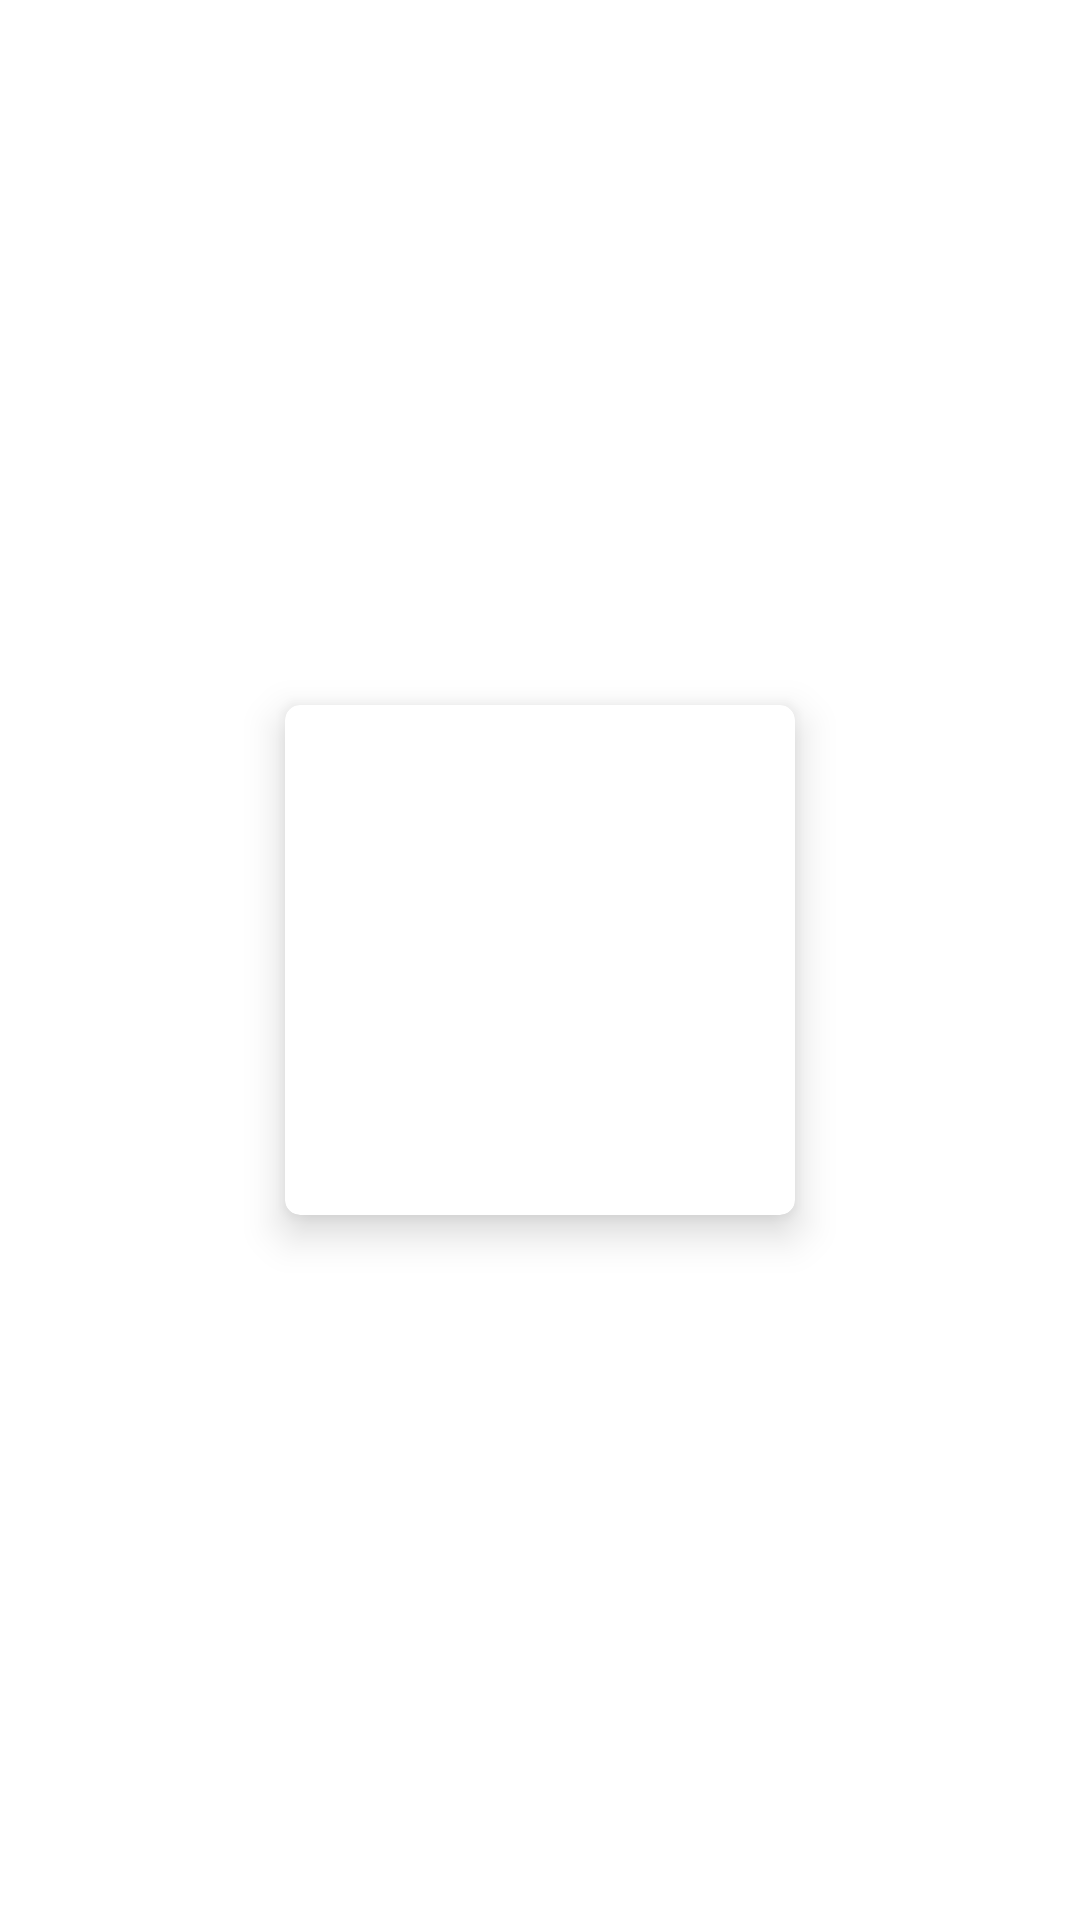

Here is an Android app screen rendered from its layout file. Give the layout XML and the strings, colors and styles it references.
<!-- AndroidManifest.xml: application theme Theme.Movies -->
<!-- res/layout/movie_category_cell.xml -->
<?xml version="1.0" encoding="utf-8"?>
<androidx.constraintlayout.widget.ConstraintLayout xmlns:android="http://schemas.android.com/apk/res/android"
    android:layout_width="match_parent"
    android:layout_height="wrap_content"
    xmlns:app="http://schemas.android.com/apk/res-auto"
    xmlns:tools="http://schemas.android.com/tools"
    android:padding="8dp">

    <androidx.cardview.widget.CardView
        android:id="@+id/card_view"
        android:layout_width="wrap_content"
        android:layout_height="wrap_content"
        android:foreground="@drawable/ripple_catecory_cell"
        android:clickable="true"
        app:cardCornerRadius="5dp"
        app:cardElevation="8dp"
        android:layout_margin="10dp"
        app:layout_constraintTop_toTopOf="parent"
        app:layout_constraintBottom_toBottomOf="parent"
        app:layout_constraintStart_toStartOf="parent"
        app:layout_constraintEnd_toEndOf="parent">

        <ImageView
            android:id="@+id/image_movie_category"
            android:layout_width="170dp"
            android:layout_height="170dp"
            android:scaleType="fitXY"
            android:layout_gravity="center"/>

    </androidx.cardview.widget.CardView>

    <TextView
        android:id="@+id/text_title"
        android:layout_width="wrap_content"
        android:layout_height="wrap_content"
        tools:text="Popular"
        android:textSize="18sp"
        android:textStyle="bold"
        android:layout_marginTop="8dp"
        android:textColor="@color/movie_category_title_text_color"
        app:layout_constraintStart_toStartOf="@+id/card_view"
        app:layout_constraintTop_toBottomOf="@+id/card_view" />


</androidx.constraintlayout.widget.ConstraintLayout>
<!-- resources referenced by this layout -->
<resources>
  <color name="movie_category_title_text_color">#000000</color>
  <!-- drawable ripple_catecory_cell (drawable) -->
  <?xml version="1.0" encoding="utf-8"?>
  <ripple xmlns:android="http://schemas.android.com/apk/res/android"
      android:color="@color/ripple_category_cell_color">
  
  </ripple>
  <style name="Theme.Movies" parent="Theme.MaterialComponents.DayNight.NoActionBar">
          
          <item name="colorPrimary">@color/purple_500</item>
          <item name="colorPrimaryVariant">@color/home_page_toolbar_color</item>
          <item name="colorOnPrimary">@color/white</item>
          
          <item name="colorSecondary">@color/teal_200</item>
          <item name="colorSecondaryVariant">@color/teal_700</item>
          <item name="colorOnSecondary">@color/black</item>
          
          <item name="android:statusBarColor" tools:targetApi="l">?attr/colorPrimaryVariant</item>
          
  
          <item name="android:navigationBarColor">@color/navigation_bar_color</item>
          <item name="android:windowLightNavigationBar">true</item>
  
      </style>
  <color name="ripple_category_cell_color">#81E26259</color>
  <color name="purple_500">#FF6200EE</color>
  <color name="home_page_toolbar_color">#1C3D5E</color>
  <color name="white">#FFFFFFFF</color>
  <color name="teal_200">#FF03DAC5</color>
  <color name="teal_700">#FF018786</color>
  <color name="black">#FF000000</color>
  <color name="navigation_bar_color">#FFFFFF</color>
</resources>
